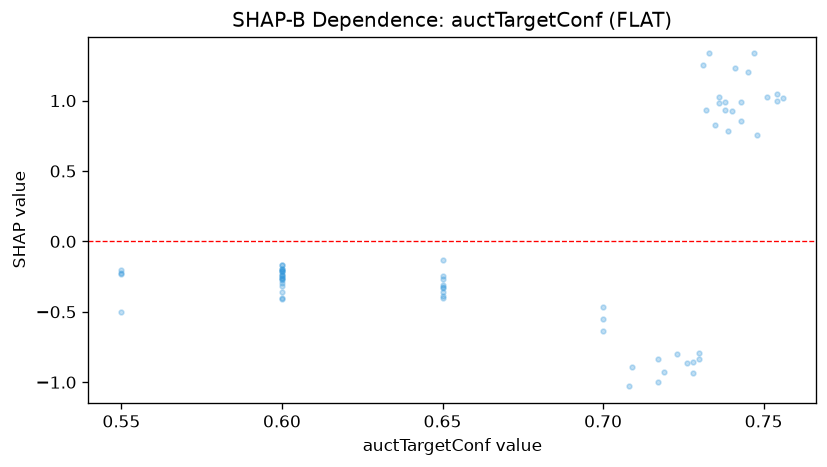

Source data for this figure (header and first rows):
feature_value, shap_value
0.65, -0.2427
0.65, -0.3573
0.6, -0.1643
0.6, -0.2361
0.6, -0.2418
0.6, -0.2926
0.717, -0.8316
0.745, 1.2
0.6, -0.3569
0.65, -0.3998
0.719, -0.9251
0.6, -0.1991
0.6, -0.2126
0.6, -0.1693
0.6, -0.2121
0.732, 0.9354
0.717, -1.001
0.6, -0.2636
0.65, -0.131
0.748, 0.7541
0.6, -0.2765
0.65, -0.3275
0.65, -0.3859
0.733, 1.335
0.6, -0.4069
0.6, -0.2581
0.709, -0.894
0.738, 0.9363
0.7, -0.5523
0.73, -0.8323
0.735, 0.8244
0.7, -0.6387
0.65, -0.3101
0.6, -0.3193
0.738, 0.9914
0.741, 1.234
0.55, -0.2208
0.754, 0.994
0.756, 1.017
0.728, -0.8583
0.723, -0.8021
0.736, 0.985
0.73, -0.7942
0.743, 0.9911
0.751, 1.024
0.65, -0.3255
0.739, 0.7867
0.6, -0.1941
0.726, -0.8601
0.7, -0.4671
0.6, -0.2045
0.743, 0.8547
0.6, -0.2624
0.754, 1.049
0.55, -0.205
0.55, -0.2312
0.708, -1.029
0.731, 1.253
0.6, -0.2146
0.65, -0.2686
... 7 more rows
